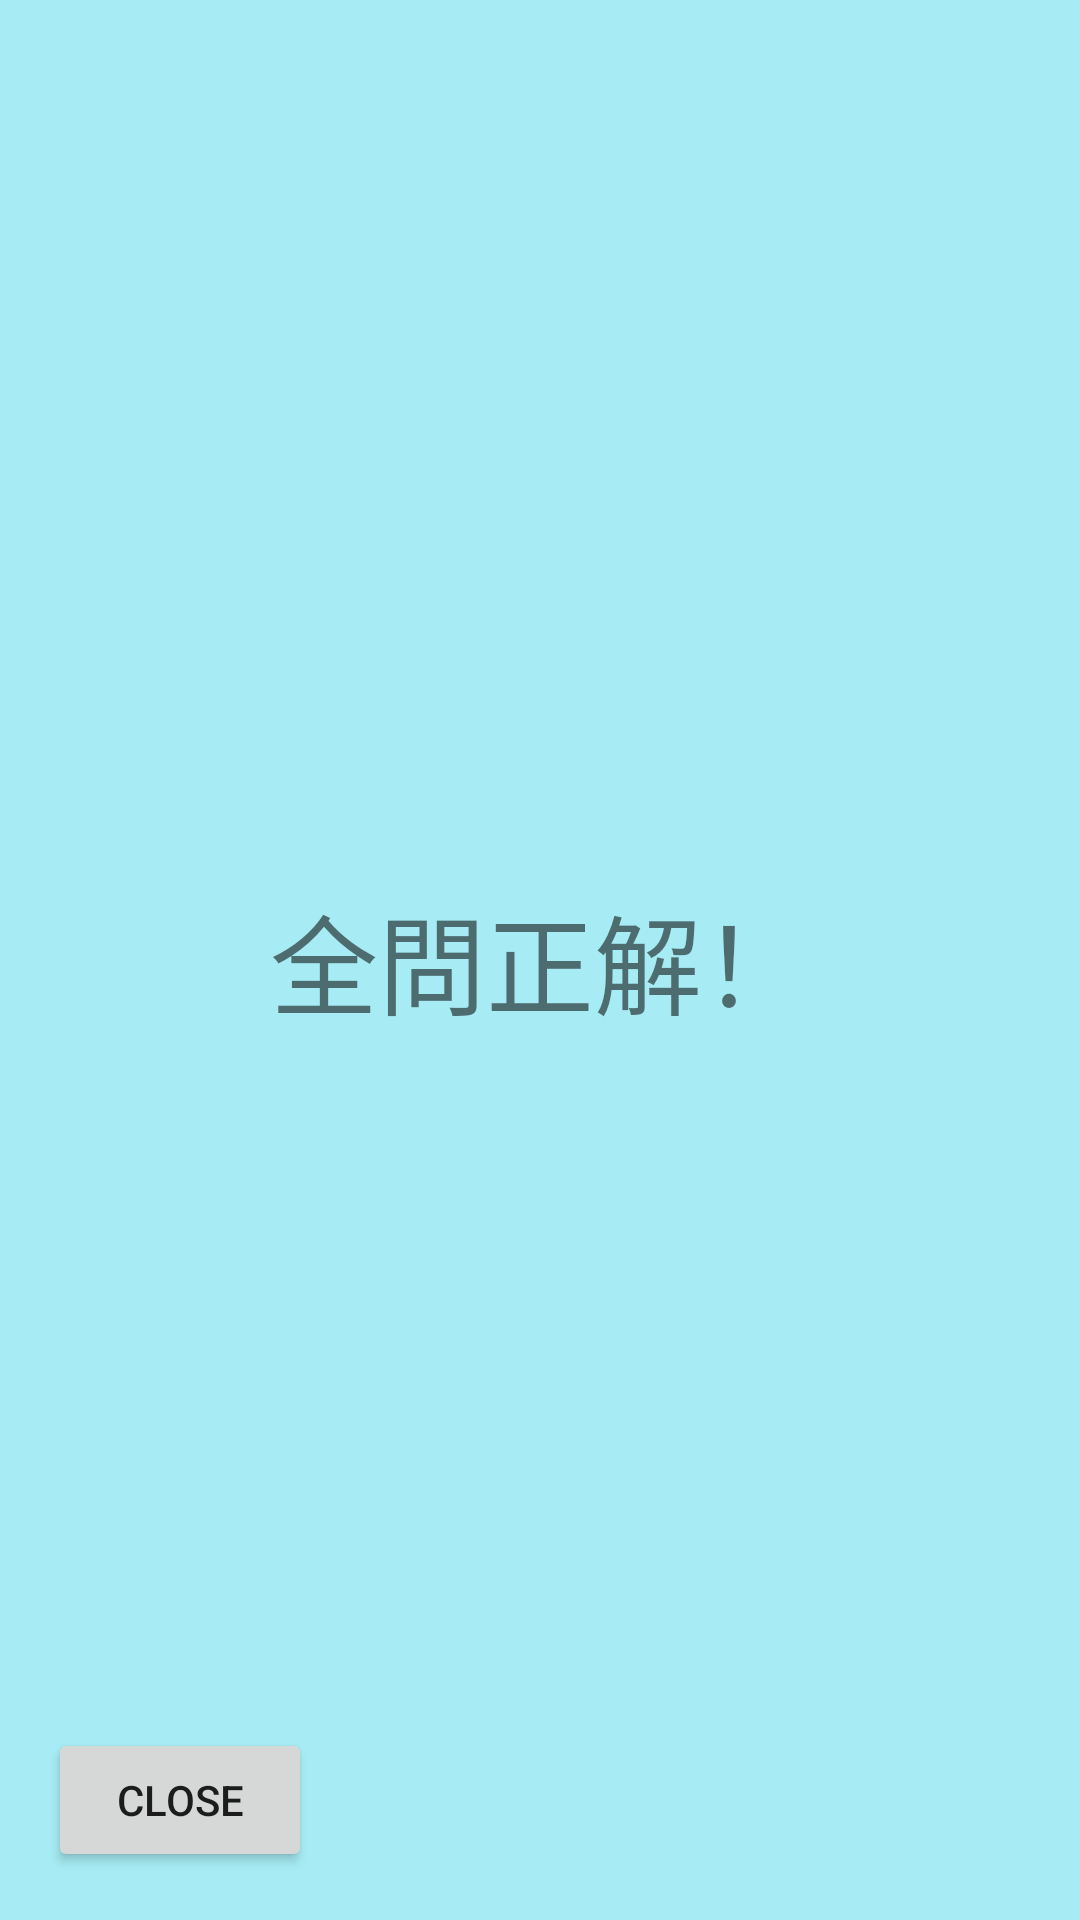

Layout XML and referenced resources for this Android screen:
<!-- AndroidManifest.xml: application theme Theme.FourQuizKt -->
<!-- res/layout/activity_result.xml -->
<?xml version="1.0" encoding="utf-8"?>
<androidx.constraintlayout.widget.ConstraintLayout xmlns:android="http://schemas.android.com/apk/res/android"
    xmlns:app="http://schemas.android.com/apk/res-auto"
    xmlns:tools="http://schemas.android.com/tools"
    android:layout_width="match_parent"
    android:layout_height="match_parent"
    android:background="#A7ECF4"
    tools:context=".ResultActivity">

    <TextView
        android:id="@+id/textView"
        android:layout_width="wrap_content"
        android:layout_height="wrap_content"
        android:text="全問正解！"
        android:textSize="36sp"
        app:layout_constraintBottom_toBottomOf="parent"
        app:layout_constraintEnd_toEndOf="parent"
        app:layout_constraintStart_toStartOf="parent"
        app:layout_constraintTop_toTopOf="parent" />

    <Button
        android:id="@+id/btnResultClose"
        android:layout_width="wrap_content"
        android:layout_height="wrap_content"
        android:layout_marginStart="16dp"
        android:layout_marginBottom="16dp"
        android:text="Close"
        app:layout_constraintBottom_toBottomOf="parent"
        app:layout_constraintStart_toStartOf="parent" />
</androidx.constraintlayout.widget.ConstraintLayout>
<!-- resources referenced by this layout -->
<resources>
  <style name="Theme.FourQuizKt" parent="Theme.MaterialComponents.DayNight.DarkActionBar">
          
          <item name="colorPrimary">@color/purple_500</item>
          <item name="colorPrimaryVariant">@color/purple_700</item>
          <item name="colorOnPrimary">@color/white</item>
          
          <item name="colorSecondary">@color/teal_200</item>
          <item name="colorSecondaryVariant">@color/teal_700</item>
          <item name="colorOnSecondary">@color/black</item>
          
          <item name="android:statusBarColor" tools:targetApi="l">?attr/colorPrimaryVariant</item>
          
      </style>
  <!-- not gathered from this repository: default colours our renderer supplied (Android Studio template values) -->
  <color name="purple_500">#FF6200EE</color>
  <color name="purple_700">#FF3700B3</color>
  <color name="teal_200">#FF03DAC5</color>
  <color name="teal_700">#FF018786</color>
  <color name="black">#FF000000</color>
  <color name="white">#FFFFFFFF</color>
</resources>
